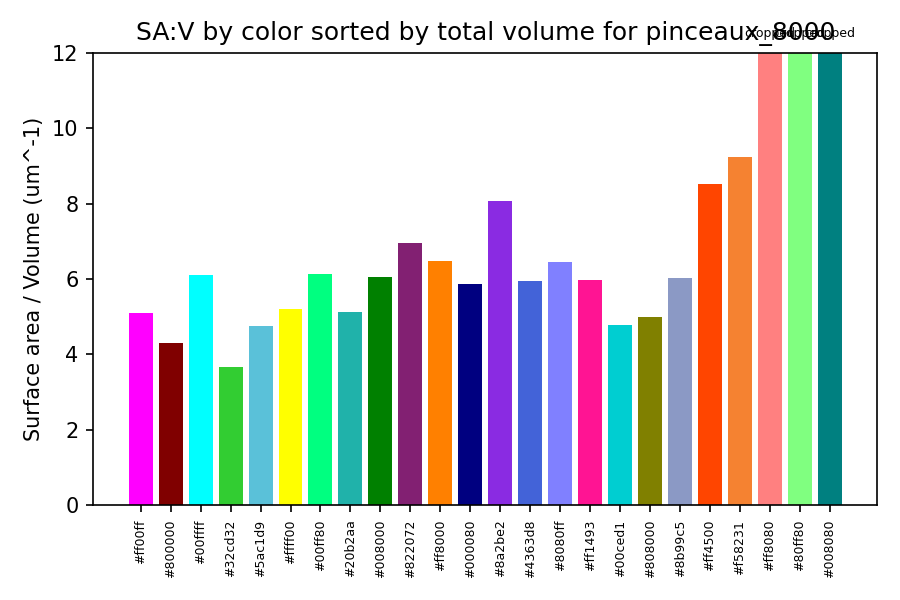

Source data for this figure (header and first rows):
color_hex, total_volume_um3, total_area_um2, surface_area_to_volume_um_inv
#ff00ff, 106.8, 542.8, 5.085
#800000, 58.2, 250.1, 4.298
#00ffff, 37.32, 228.3, 6.119
#32cd32, 33.73, 124, 3.676
#5ac1d9, 24.55, 116.6, 4.747
#ffff00, 17.8, 92.72, 5.209
#00ff80, 17.48, 107, 6.12
#20b2aa, 16.87, 86.6, 5.133
#008000, 15.57, 94.19, 6.05
#822072, 13.23, 92.18, 6.967
#ff8000, 12.84, 83.03, 6.465
#000080, 11.95, 70.19, 5.874
#8a2be2, 10.63, 85.91, 8.083
#4363d8, 9.448, 56.22, 5.951
#8080ff, 8.241, 53.1, 6.443
#ff1493, 7.424, 44.42, 5.983
#00ced1, 6.569, 31.39, 4.778
#808000, 6.311, 31.41, 4.978
#8b99c5, 5.726, 34.55, 6.035
#ff4500, 5.014, 42.71, 8.518
#f58231, 4.119, 38.02, 9.231
#ff8080, 0.004609, 0.271, 58.79
#80ff80, 0.003906, 0.2139, 54.76
#008080, 0.000859, 0.05834, 67.91
